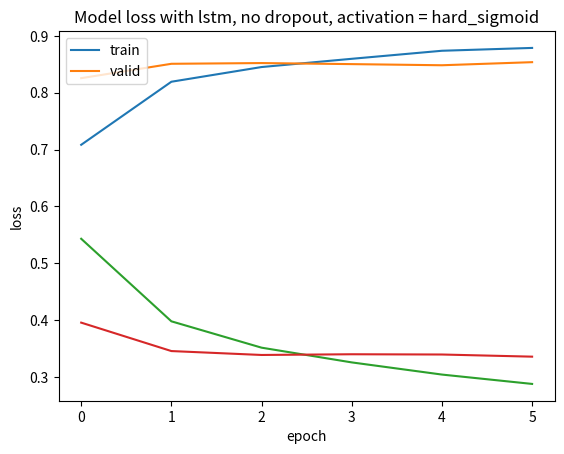

Write the Python code that produced this figure.
# -*- coding: utf-8 -*-
"""
Created on Wed Mar 01 12:03:37 2017

@author: flavie vampouille
"""

import matplotlib.pyplot as plt

"""  ----------------  Part 4  ----------------  """

if False:
    # without dropout
    history = {'acc': [0.80321428571428577, 0.8898571428571429, 0.92478571428571432, 0.95378571428571424, 0.97232142857142856, 0.9816785714285714], 'loss': [0.42502404628481183, 0.27017690519775661, 0.19572004153898784, 0.12841196973302535, 0.081737400571948712, 0.054236977713049521], 'val_acc': [0.85328571428571431, 0.84271428578240526, 0.83557142850330901, 0.81500000006811957, 0.82728571428571429, 0.81771428564616611], 'val_loss': [0.34327532379967823, 0.35362174943515234, 0.39962052835736955, 0.55567008846146715, 0.51984316597666058, 0.6052579183919089]}
    # plot accuracy on train et val
    plt.plot(history['acc'])
    plt.plot(history['val_acc'])
    plt.title('Model accuracy without dropout')
    plt.ylabel('accuracy')
    plt.xlabel('epoch')
    plt.legend(['train', 'valid'], loc='upper left')
    plt.show()
    # plot loss on train et val
    plt.plot(history['loss'])
    plt.plot(history['val_loss'])
    plt.title('Model loss without dropout')
    plt.ylabel('loss')
    plt.xlabel('epoch')
    plt.legend(['train', 'valid'], loc='upper left')
    plt.show()

elif False: 
    # with drop out
    history = {'acc': [0.73457142857142854, 0.82978571428571424, 0.85689285714285712, 0.875, 0.88649999999999995, 0.89803571428571427], 'loss': [0.52761130758694241, 0.39453638630253929, 0.33534351376124788, 0.29855673459597998, 0.27513613145266258, 0.2490978940810476], 'val_acc': [0.83699999999999997, 0.83585714278902323, 0.83828571421759468, 0.83885714292526248, 0.84128571421759468, 0.83442857149669103], 'val_loss': [0.38137738330023629, 0.37548018860816956, 0.37203658066477097, 0.36317587733268736, 0.36665348812511989, 0.37392496211188181]}
    # plot accuracy on train et val
    plt.plot(history['acc'])
    plt.plot(history['val_acc'])
    plt.title('Model accuracy with dropout')
    plt.ylabel('accuracy')
    plt.xlabel('epoch')
    plt.legend(['train', 'valid'], loc='upper left')
    plt.show()
    # plot loss on train et val
    plt.plot(history['loss'])
    plt.plot(history['val_loss'])
    plt.title('Model loss with dropout')
    plt.ylabel('loss')
    plt.xlabel('epoch')
    plt.legend(['train', 'valid'], loc='upper left')
    plt.show()

"""  ----------------  Part 5  ----------------  """

if False: 
    # without lstm
    history = {'acc': [0.7455357142857143, 0.82928571428571429, 0.85317857142857145, 0.87071428571428566, 0.88092857142857139, 0.89596428571428577], 'loss': [0.4979014296872275, 0.3794727668932506, 0.33635984439509253, 0.30163884626116072, 0.28143946559940064, 0.25052732389313837], 'val_acc': [0.82842857149669102, 0.84128571435383392, 0.84142857136045179, 0.85299999999999998, 0.84528571421759469, 0.84414285707473757], 'val_loss': [0.39047389090061185, 0.3583864084822791, 0.36085803590502058, 0.34087671848705836, 0.35256222869668691, 0.35472284222500666]}
    # plot accuracy on train et val
    plt.plot(history['acc'])
    plt.plot(history['val_acc'])
    plt.title('Model accuracy without lstm')
    plt.ylabel('accuracy')
    plt.xlabel('epoch')
    plt.legend(['train', 'valid'], loc='upper left')
    plt.show()
    # plot loss on train et val
    plt.plot(history['loss'])
    plt.plot(history['val_loss'])
    plt.title('Model loss without lstm')
    plt.ylabel('loss')
    plt.xlabel('epoch')
    plt.legend(['train', 'valid'], loc='upper left')
    plt.show()

elif False:
    # with lstm, without dropout
    history = {'acc': [0.73289285714285712, 0.83525000000000005, 0.84699999999999998, 0.86132142857142857, 0.86975000000000002, 0.8773928571428572], 'loss': [0.50499082715170729, 0.37483343012843812, 0.34611563021796088, 0.32173307805401941, 0.30352757121835439, 0.28904914345060079], 'val_acc': [0.83085714278902323, 0.83828571421759468, 0.84814285721097671, 0.84828571421759469, 0.84957142850330902, 0.85071428564616614], 'val_loss': [0.36843021271909987, 0.35325492075511389, 0.34442612876210893, 0.33815159872600009, 0.34046861137662615, 0.33876776816163745]}
    # plot accuracy on train et val
    plt.plot(history['acc'])
    plt.plot(history['val_acc'])
    plt.title('Model accuracy with lstm, without dropout')
    plt.ylabel('accuracy')
    plt.xlabel('epoch')
    plt.legend(['train', 'valid'], loc='upper left')
    plt.show()
    # plot loss on train et val
    plt.plot(history['loss'])
    plt.plot(history['val_loss'])
    plt.title('Model loss with lstm, witout dropout')
    plt.ylabel('loss')
    plt.xlabel('epoch')
    plt.legend(['train', 'valid'], loc='upper left')
    plt.show()

elif False:
    # with lstm and dropout
    history = {'acc': [0.71357142857142852, 0.82878571428571424, 0.84535714285714281, 0.85646428571428568, 0.86517857142857146, 0.87278571428571428], 'loss': [0.52144347243649614, 0.38488497913735253, 0.35582582802431922, 0.33053374990395135, 0.31122146436146325, 0.29900694379636222], 'val_acc': [0.82785714278902323, 0.84399999993188035, 0.84885714292526249, 0.83585714292526248, 0.84728571421759469, 0.83542857149669103], 'val_loss': [0.37433849339825764, 0.34908302470615932, 0.34295265422548565, 0.37446922200066701, 0.35027265371595112, 0.35801163743223463]}
    # plot accuracy on train et val
    plt.plot(history['acc'])
    plt.plot(history['val_acc'])
    plt.title('Model accuracy with lstm and dropout')
    plt.ylabel('accuracy')
    plt.xlabel('epoch')
    plt.legend(['train', 'valid'], loc='upper left')
    plt.show()
    # plot loss on train et val
    plt.plot(history['loss'])
    plt.plot(history['val_loss'])
    plt.title('Model loss with lstm and dropout')
    plt.ylabel('loss')
    plt.xlabel('epoch')
    plt.legend(['train', 'valid'], loc='upper left')
    plt.show()

elif False:
    # with lstm, no dropout, activation='sigmoid'    
    history = {'acc': [0.70128571428571429, 0.81792857142857145, 0.84289285714285711, 0.86046428571428568, 0.86975000000000002, 0.87778571428571428], 'loss': [0.55292565120969495, 0.403642332639013, 0.35552308266503468, 0.3268731087275914, 0.30469801010404313, 0.28735244914463587], 'val_acc': [0.82300000006811957, 0.83914285707473757, 0.8530000000681196, 0.85428571421759469, 0.85428571421759469, 0.85257142850330903], 'val_loss': [0.40049462158339366, 0.35742453658580781, 0.33499855073860713, 0.33400129686083113, 0.33241537860461645, 0.33443332305976325]}
    # plot accuracy on train et val
    plt.plot(history['acc'])
    plt.plot(history['val_acc'])
    plt.title('Model accuracy with lstm, no dropout, activation = sigmoid')
    plt.ylabel('accuracy')
    plt.xlabel('epoch')
    plt.legend(['train', 'valid'], loc='upper left')
    plt.show()
    # plot loss on train et val
    plt.plot(history['loss'])
    plt.plot(history['val_loss'])
    plt.title('Model loss with lstm, no dropout, activation = sigmoid')
    plt.ylabel('loss')
    plt.xlabel('epoch')
    plt.legend(['train', 'valid'], loc='upper left')
    plt.show()

elif True:
    # with lstm, no dropout, activation='hard_sigmoid'
    history = {'acc': [0.70846428571428577, 0.8194285714285714, 0.84528571428571431, 0.85978571428571426, 0.87392857142857139, 0.87892857142857139], 'loss': [0.54310493934154513, 0.39781917037282671, 0.35145169925689695, 0.32553201766524997, 0.30412731600659232, 0.28766215349095209], 'val_acc': [0.82571428571428573, 0.8510000000681196, 0.85228571435383393, 0.8504285713604518, 0.8484285713604518, 0.85385714278902325], 'val_loss': [0.39551871732303073, 0.34549552822113039, 0.33860820330892288, 0.33986698593412129, 0.33942103333132606, 0.33564561886446814]}
    # plot accuracy on train et val
    plt.plot(history['acc'])
    plt.plot(history['val_acc'])
    plt.title('Model accuracy with lstm, no dropout, activation = hard_sigmoid')
    plt.ylabel('accuracy')
    plt.xlabel('epoch')
    plt.legend(['train', 'valid'], loc='upper left')
    plt.show()
    # plot loss on train et val
    plt.plot(history['loss'])
    plt.plot(history['val_loss'])
    plt.title('Model loss with lstm, no dropout, activation = hard_sigmoid')
    plt.ylabel('loss')
    plt.xlabel('epoch')
    plt.legend(['train', 'valid'], loc='upper left')
    plt.show()